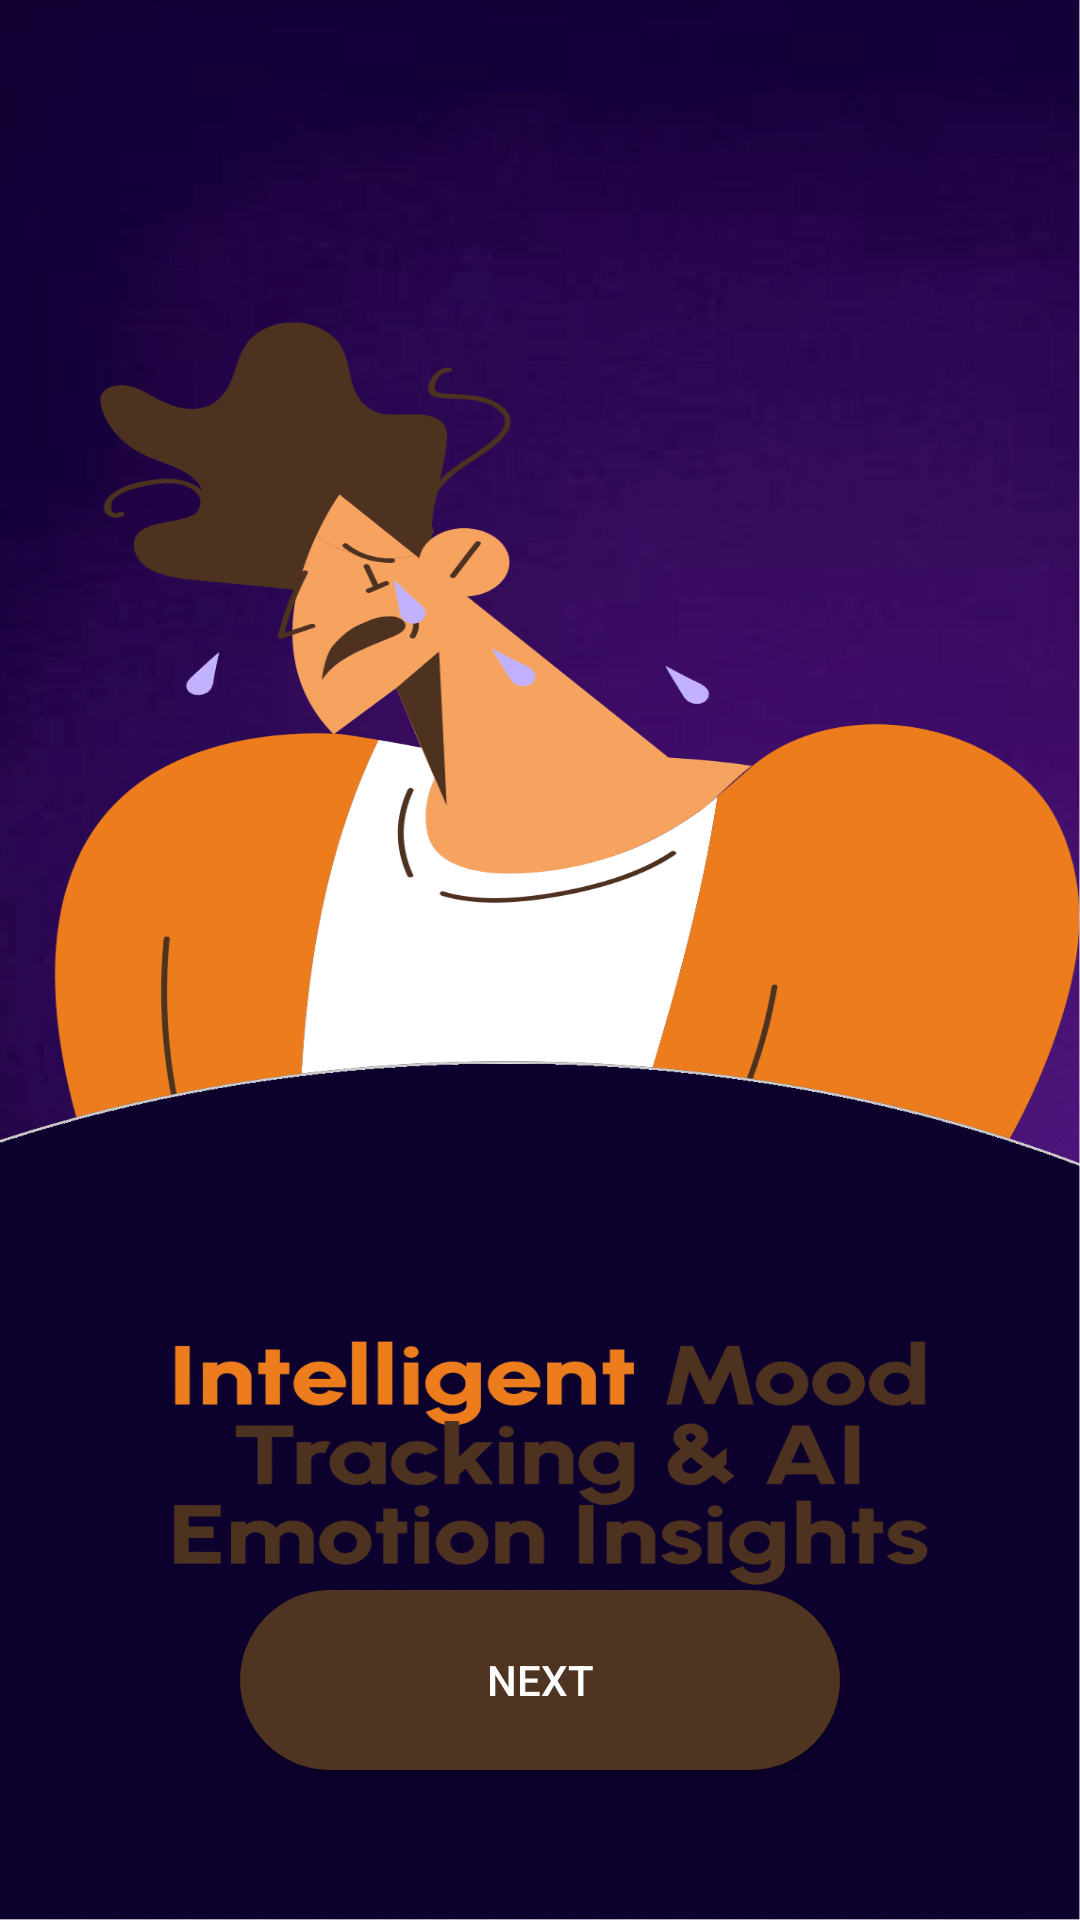

Here is an Android app screen rendered from its layout file. Give the layout XML and the strings, colors and styles it references.
<!-- AndroidManifest.xml: application theme Theme.DeepBot -->
<!-- res/layout/fragment_welcome2.xml -->
<?xml version="1.0" encoding="utf-8"?>
<RelativeLayout xmlns:android="http://schemas.android.com/apk/res/android"
    xmlns:app="http://schemas.android.com/apk/res-auto"
    android:layout_width="match_parent"
    android:layout_height="match_parent">

    <ImageView
        android:id="@+id/splashImage"
        android:layout_width="match_parent"
        android:layout_height="match_parent"
        android:scaleType="fitXY"
        android:src="@drawable/splash_background4" />


    <Button
        android:id="@+id/nextButton"
        android:layout_width="200dp"
        android:layout_height="60dp"
        android:text="@string/blank_space"
        android:textColor="#FFFFFF"
        android:background="@drawable/button_background2"
        android:layout_centerHorizontal="true"
        android:layout_alignParentBottom="true"
        android:layout_marginBottom="50dp"/>


</RelativeLayout>
<!-- resources referenced by this layout -->
<resources>
  <!-- drawable button_background2 (drawable) -->
  <shape xmlns:android="http://schemas.android.com/apk/res/android">
      <solid android:color="#4F3422"/>  
      <corners android:radius="1000dp"/>  
  </shape>
  <!-- drawable splash_background4: png bitmap (drawable, 388067 bytes) -->
  <string name="blank_space">next</string>
  <style name="Theme.DeepBot" parent="Theme.MaterialComponents.DayNight.DarkActionBar">
          
          <item name="colorPrimary">@color/purple_500</item>
          <item name="colorPrimaryVariant">@color/purple_700</item>
          <item name="colorOnPrimary">@color/white</item>
          
          <item name="colorSecondary">@color/teal_200</item>
          <item name="colorSecondaryVariant">@color/teal_700</item>
          <item name="colorOnSecondary">@color/black</item>
          
          <item name="android:statusBarColor">?attr/colorPrimaryVariant</item>
          
      </style>
  <color name="purple_500">#FF6200EE</color>
  <color name="purple_700">#FF3700B3</color>
  <color name="white">#FFFFFFFF</color>
  <color name="teal_200">#FF03DAC5</color>
  <color name="teal_700">#FF018786</color>
  <color name="black">#FF000000</color>
</resources>
